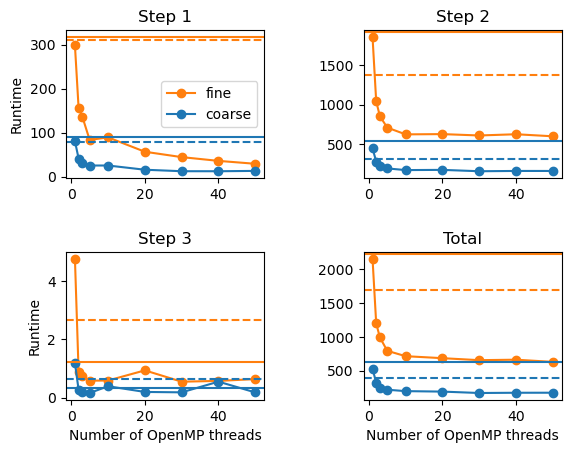

Values plotted in this chart, from the file beside it:
, s1, s2, s3, s4, tot, s1-c, s2-c, s3-c, tot-c, s4, s3 (run with s4)
serial code, 310444385, 1337000322, 3517636, 1072, 1650962344, 79126068, 312865531, 624259, 392615859, 1124, 3298841
CPU 1 OpenMP thread, 321648467, 1757194317, 1418032, 1404, 2080260817, 80719846, 445409311, 1187964, 526474871, 1291, 4598841
CPU 2 OpenMP threads, 160727729, 1061263246, 952516, 838, 1222943491, 41153264, 278355879, 269349, 319852596, 804, 3196526
CPU 3 OpenMP threads, 131790826, 862267395, 718689, 508, 994776911, 32042337, 216013287, 195887, 248396344, 535, 849603
CPU 5 OpenMP threads, 86077368, 709009399, 476358, 6698, 795563126, 25191003, 190818664, 157728, 216348061, 557, 575924
CPU 10 OpenMP threads, 82112803, 621620757, 1370168, 23915, 705103729, 25226254, 169771404, 389873, 195382779, 360, 510906
CPU 20 OpenMP threads, 51885672, 615699394, 496585, 12115, 668081652, 15602766, 172398153, 194134, 188390877, 12210, 458655
CPU 30 OpenMP threads, 48822043, 595316666, 1616293, 20593, 645755003, 12235962, 155088668, 180383, 167700343, 30156, 517831
CPU 40 OpenMP threads, 35314597, 617438757, 597742, 14385, 653351097, 12170903, 158817703, 547370, 171365108, 85858, 607074
CPU 50 OpenMP threads, 27723843, 611983722, 891658, 35053, 640599224, 12953804, 158601784, 177559, 171901202, 79454, 709095
OpenACC, 314312111, 1861293193, 1142196, 662, 2176747501, 91174645, 534558980, 317655, 626051281, 664, 1175033
